Run: headless pygame with SDL's dummy video driver; simulated clock (each Clock.tick advances the game by its frame time, no real sleeping); random seed 0; keys injected as events and as key.get_pressed() state; no mouse input.
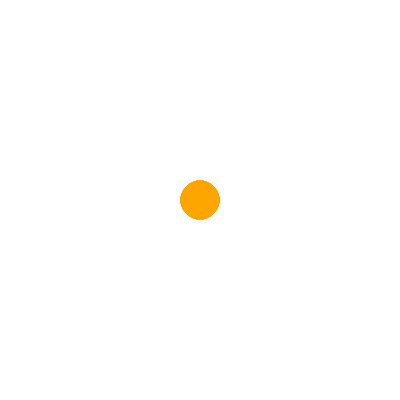
Frame 1 of 4 · flips 1–60 · no input
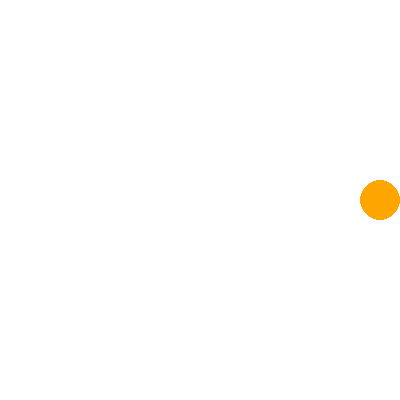
Frame 2 of 4 · flips 61–180 · tapped SPACE, RETURN · held RIGHT (→), D
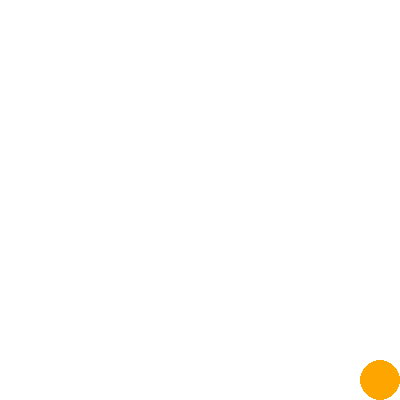
Frame 3 of 4 · flips 181–300 · held DOWN (↓), S
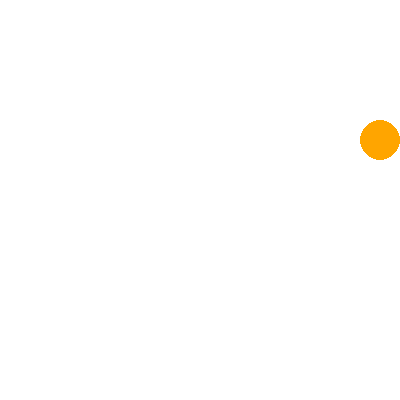
Frame 4 of 4 · flips 301–420 · held LEFT (←), A, UP (↑), W

The pygame program that drew these frames:

import pygame

WIDTH = 400
HEIGHT = 400
FPS = 60

WHITE = (255, 255, 255)
ORANGE = (255, 165, 0)
BLACK = (0, 0, 0)
GREY = (150, 150, 150)
PINK = (250, 218, 221)

r = 20
x = 200
y = 200

screen = pygame.display.set_mode((WIDTH, HEIGHT))
clock = pygame.time.Clock()

screen.fill(WHITE)
pygame.draw.circle(screen, ORANGE, (x, y), r)
pygame.display.update()

motion = 'Stop'

pygame.init()
running = True
while running:
    events = pygame.event.get()
    for i in events:
        if i.type == pygame.QUIT:
            running = False
        if i.type == pygame.KEYDOWN:
            if i.key == pygame.K_a:
                motion = 'Left'
            elif i.key == pygame.K_d:
                motion = 'Right'
            elif i.key == pygame.K_s:
                motion = 'Down'
            elif i.key == pygame.K_w:
                motion = 'Up'
        if i.type == pygame.KEYUP:
            if i.key in [pygame.K_a, pygame.K_d, pygame.K_s, pygame.K_w]:
                motion = 'Stop'
    if x >= 380 and motion == 'Right' or x <= 20 and motion == 'Left' or y >= 380 and motion == 'Down' or y <= 20 and motion == 'Up':
        motion = 'Stop'
    else:
        if motion == 'Left':
            x -= 2
        elif motion == 'Right':
            x += 2
        elif motion == 'Down':
            y += 2
        elif motion == 'Up':
            y -= 2

    screen.fill(WHITE)
    pygame.draw.circle(screen, ORANGE, (x, y), r)
    pygame.display.update()
    keys = pygame.key.get_pressed()

    clock.tick(FPS)
pygame.quit()
